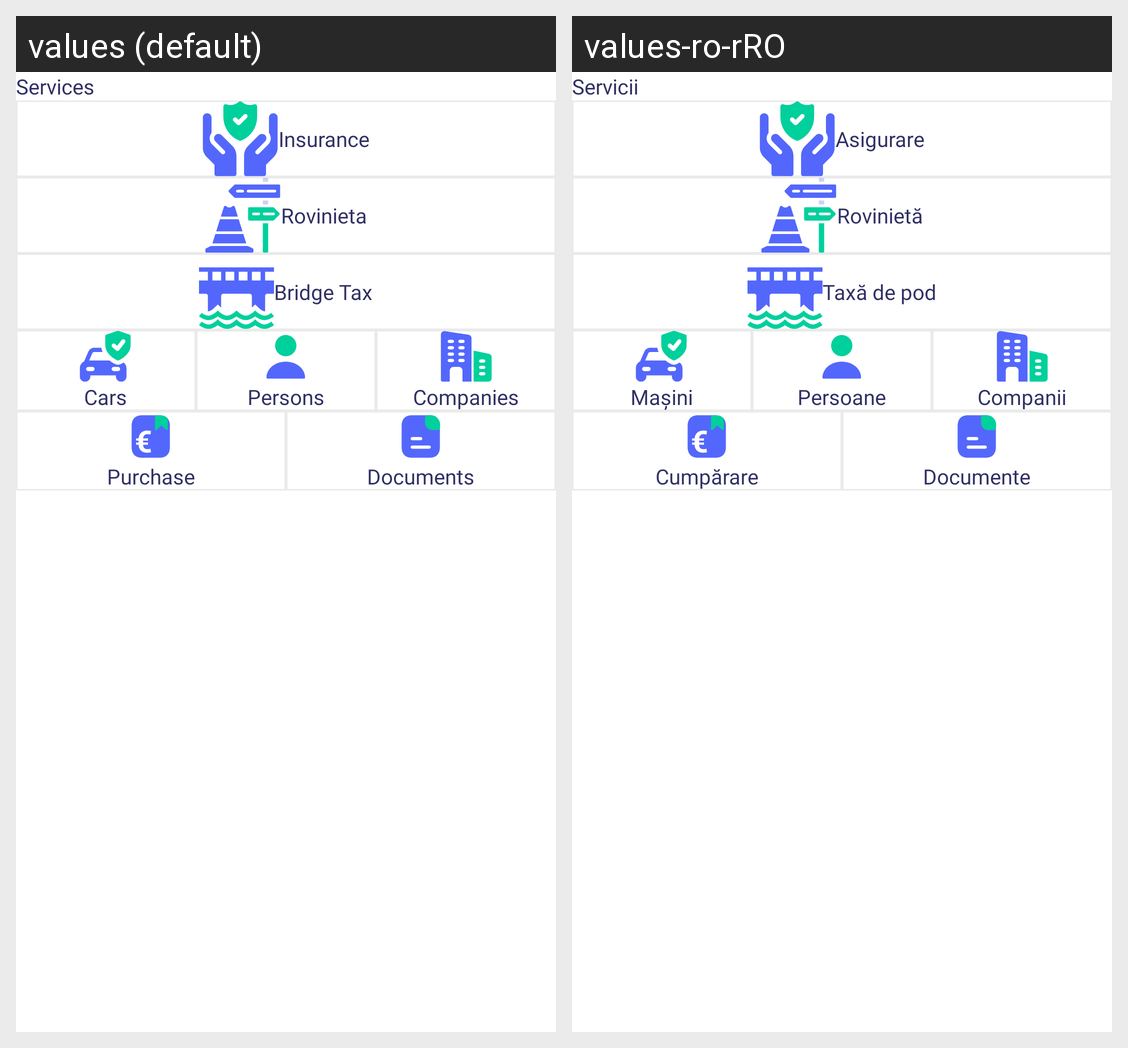

Here is an Android app screen in its default locale and in the app's own translations. Write out the translated-string differences for the strings that appear on this screen.
Android screen res/layout/fragment_d_m_service.xml rendered under 2 locales, left to right: values (default), values-ro-rRO. Device: Nexus 5 (rendered at 1080×1920; each locale shown at half size, 540×960, under a caption strip naming it); theme DefaultDayNightTheme.CarHome.
Strings drawn on this screen, with the default value and each locale's value (text and hints the layout hard-codes, and strings that could not be matched under every locale, appear in the picture but are not listed):

services
  values: Services
  values-ro-rRO: Servicii

insurance
  values: Insurance
  values-ro-rRO: Asigurare

rovinieta
  values: Rovinieta
  values-ro-rRO: Rovinietă

bridge_tax
  values: Bridge Tax
  values-ro-rRO: Taxă de pod

data_tab_cars
  values: Cars
  values-ro-rRO: Mașini

persons
  values: Persons
  values-ro-rRO: Persoane

companies
  values: Companies
  values-ro-rRO: Companii

purchase
  values: Purchase
  values-ro-rRO: Cumpărare

documents
  values: Documents
  values-ro-rRO: Documente
